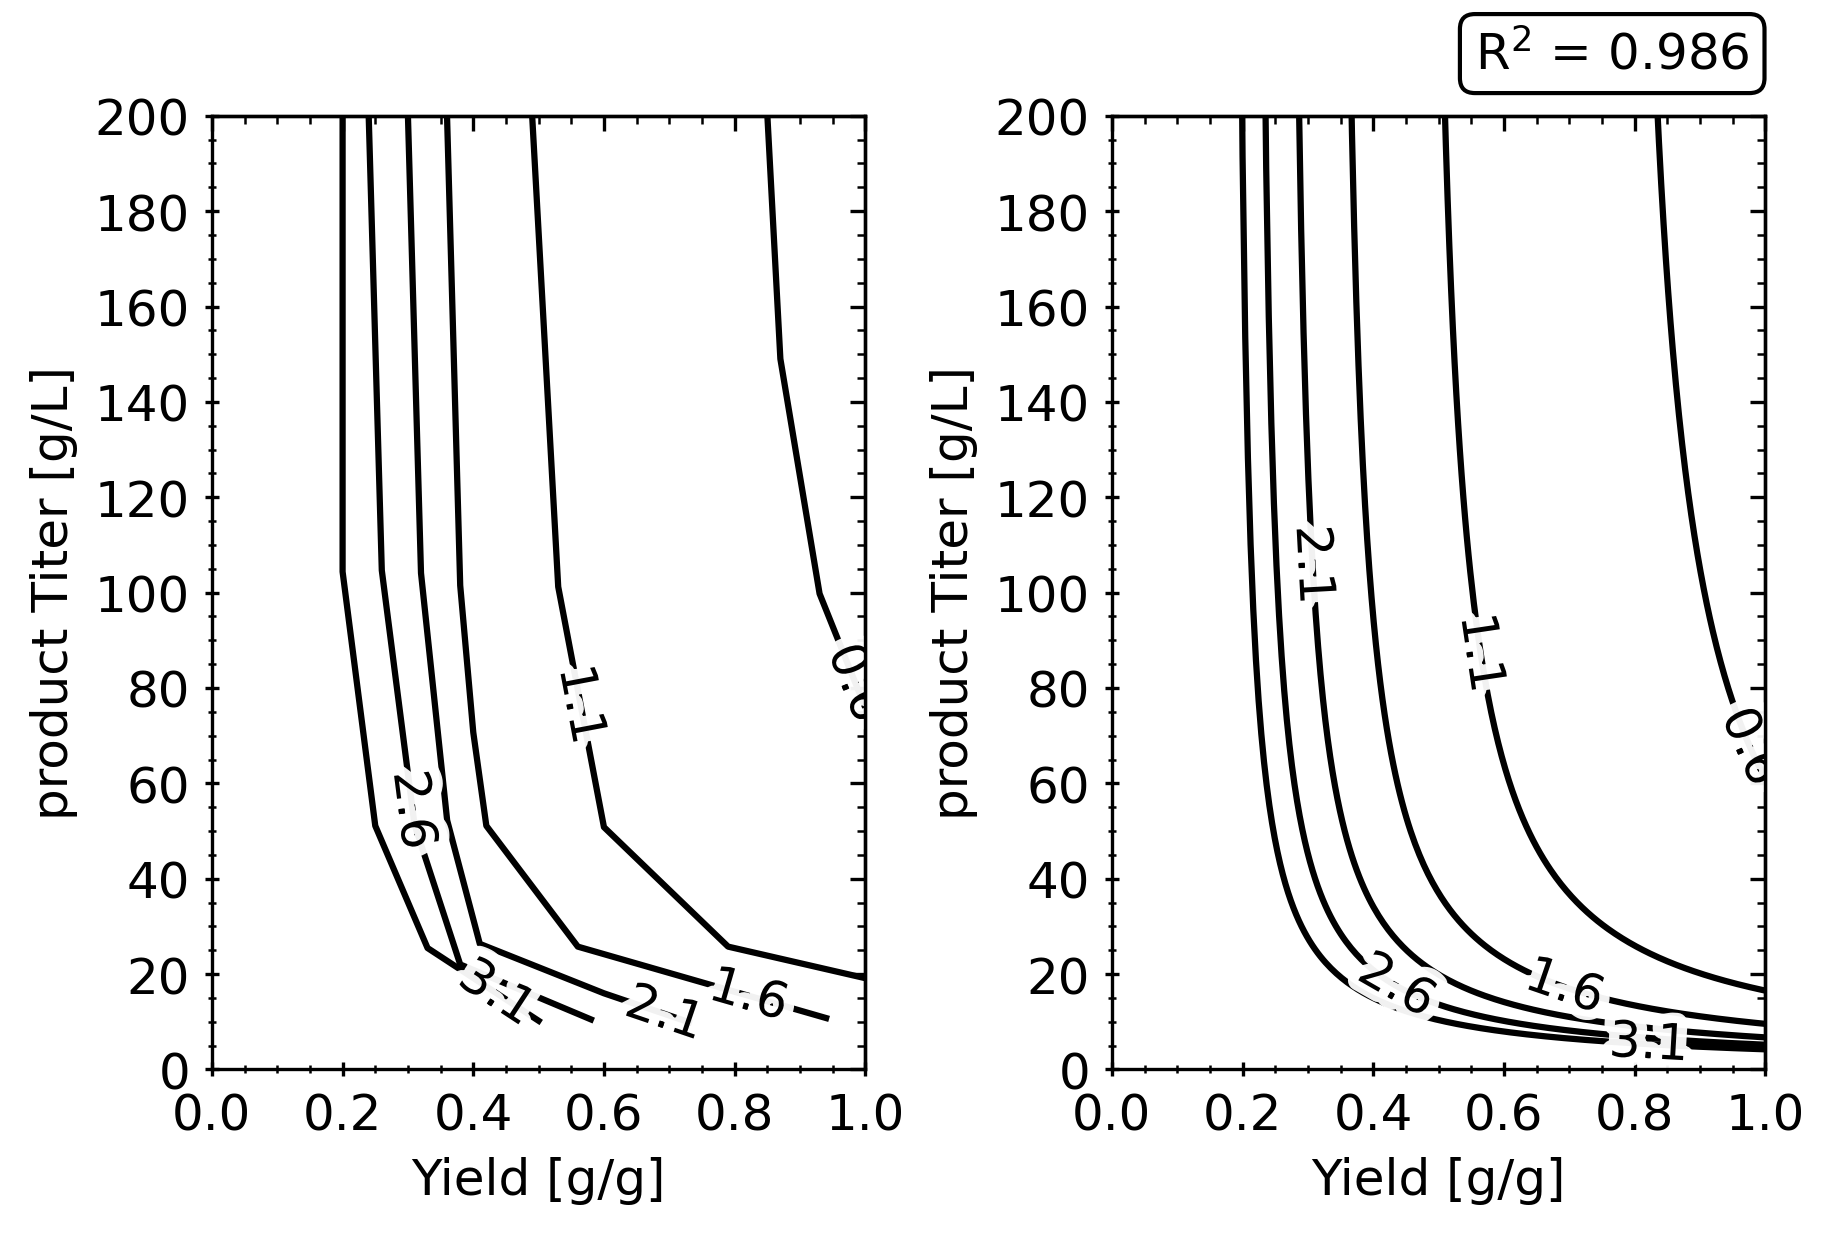

Values plotted in this chart, from the file beside it:
MPSP ($/kg), yield (g/g), titer (g/L)
3.1, 0.2, 199.7
3.1, 0.2, 104.4
3.1, 0.25, 51.1
3.1, 0.33, 25.47
3.1, 0.5, 10.21
2.6, 0.24, 199.7
2.6, 0.26, 104.7
2.6, 0.31, 51.39
2.6, 0.38, 22.02
2.6, 0.58, 10.5
2.1, 0.3, 200
2.1, 0.32, 104.1
2.1, 0.36, 52.26
2.1, 0.41, 26.34
2.1, 0.6, 15.97
2.1, 0.73, 9.92
1.6, 0.36, 199.1
1.6, 0.38, 101.5
1.6, 0.4, 70.69
1.6, 0.42, 51.1
1.6, 0.56, 25.76
1.6, 0.94, 10.78
1.1, 0.49, 200.3
1.1, 0.53, 101.2
1.1, 0.6, 50.82
1.1, 0.79, 25.76
1.1, 1, 19.14
0.6, 0.85, 200.3
0.6, 0.87, 149
0.6, 0.93, 99.78
0.6, 1, 75.87
